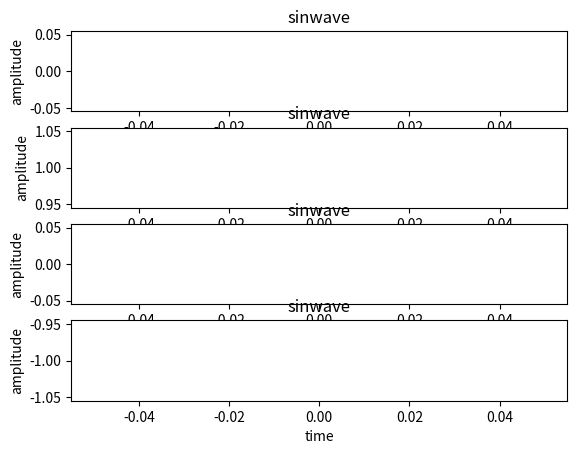

Reproduce this figure in Python.
import numpy as np
from matplotlib import pyplot as plt
t=np.arange(0,0.01,1)
x=np.sin(0.2*np.pi*t)
y=np.cos(0.5*np.pi*t)
z=x*y
w=x-y
plt.subplot(4,1,1)
plt.plot(x)
plt.xlabel("time")
plt.ylabel("amplitude")
plt.title("sinwave")
plt.subplot(4,1,2)
plt.plot(y)
plt.xlabel("time")
plt.ylabel("amplitude")
plt.title("sinwave")
plt.subplot(4,1,3)
plt.plot(z)
plt.xlabel("time")
plt.ylabel("amplitude")
plt.title("sinwave")
plt.subplot(4,1,4)
plt.plot(w)
plt.xlabel("time")
plt.ylabel("amplitude")
plt.title("sinwave")
plt.show()
